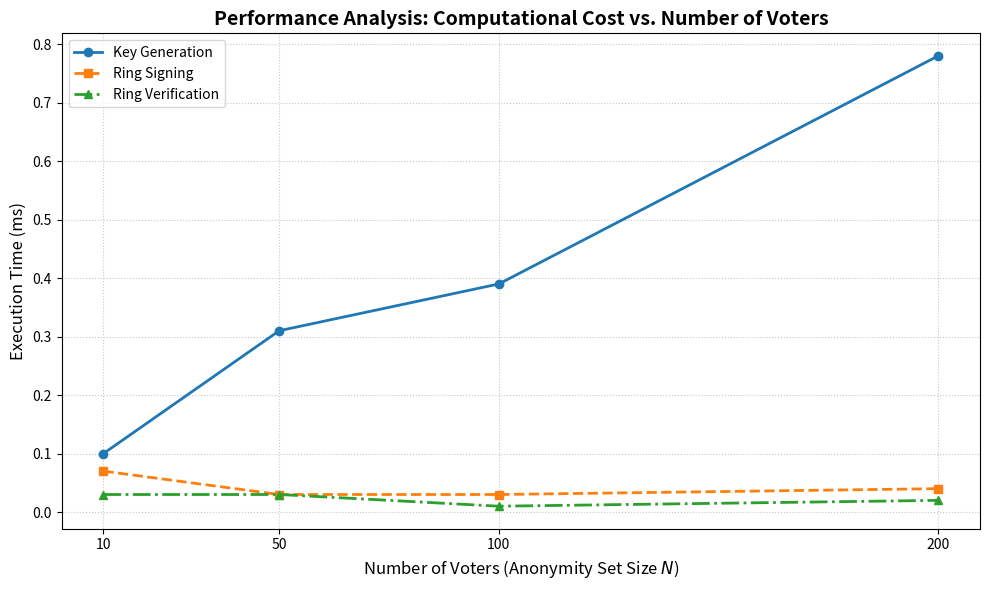
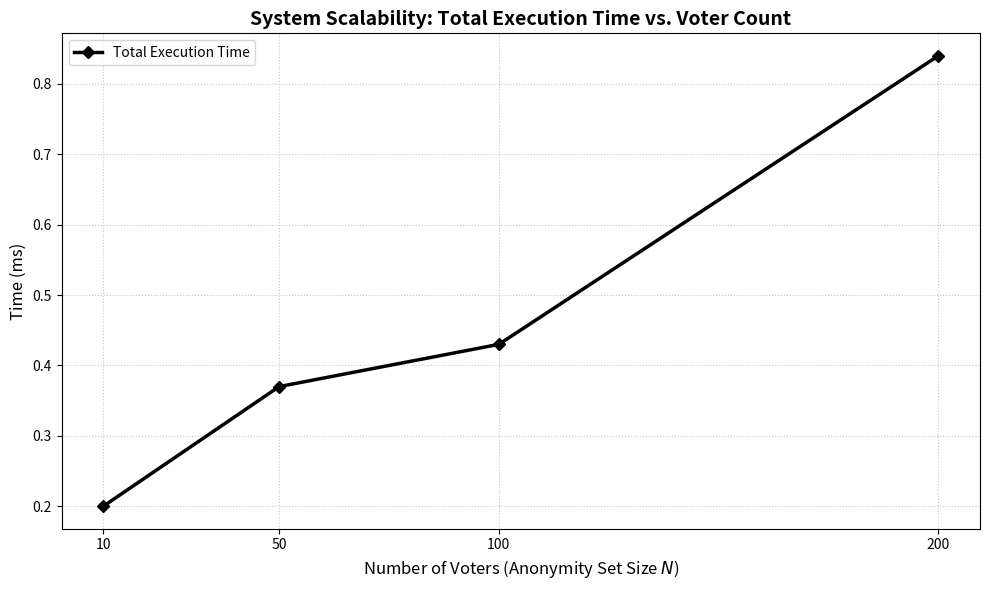

Generate these figures, in order, with matplotlib:
import matplotlib.pyplot as plt

# Data points
voters = [10, 50, 100, 200]
keygen_time = [0.10, 0.31, 0.39, 0.78]
sign_time = [0.07, 0.03, 0.03, 0.04]
verify_time = [0.03, 0.03, 0.01, 0.02]
total_time = [0.20, 0.37, 0.43, 0.84]

# --- First Graph: Performance Analysis (Component breakdown only) ---
plt.figure(figsize=(10, 6))

plt.plot(voters, keygen_time, label='Key Generation', marker='o', linestyle='-', linewidth=2)
plt.plot(voters, sign_time, label='Ring Signing', marker='s', linestyle='--', linewidth=2)
plt.plot(voters, verify_time, label='Ring Verification', marker='^', linestyle='-.', linewidth=2)
# "Total Execution Time" line removed from this graph

plt.title('Performance Analysis: Computational Cost vs. Number of Voters', fontsize=14, fontweight='bold')
plt.xlabel('Number of Voters (Anonymity Set Size $N$)', fontsize=12)
plt.ylabel('Execution Time (ms)', fontsize=12)
plt.xticks(voters)
plt.grid(True, linestyle=':', alpha=0.7)
plt.legend(loc='upper left', fontsize=10)
plt.tight_layout()

plt.savefig('performance_analysis.png', dpi=300)
plt.show() 

# --- Second Graph: System Scalability (Total Time only) ---
plt.figure(figsize=(10, 6))

plt.plot(voters, total_time, label='Total Execution Time', marker='D', color='black', linewidth=2.5)

plt.title('System Scalability: Total Execution Time vs. Voter Count', fontsize=14, fontweight='bold')
plt.xlabel('Number of Voters (Anonymity Set Size $N$)', fontsize=12)
plt.ylabel('Time (ms)', fontsize=12)
plt.xticks(voters)
plt.grid(True, linestyle=':', alpha=0.7)
plt.legend(loc='upper left', fontsize=10)
plt.tight_layout()

plt.savefig('total_execution_time.png', dpi=300)
plt.show() 

print("Both graphs successfully generated and saved.")
